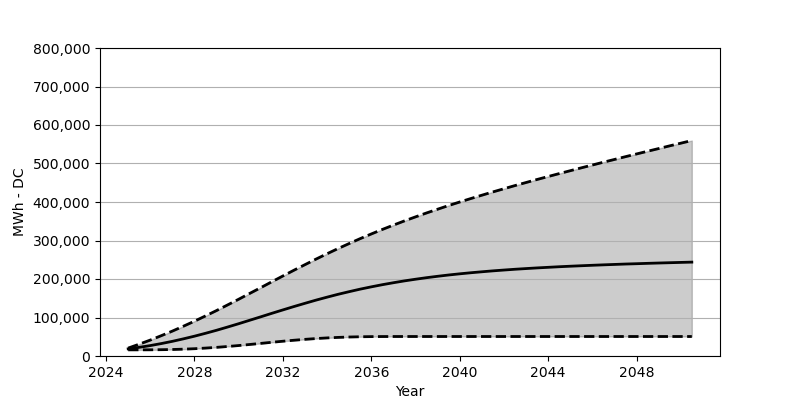

Values plotted in this chart, from the file beside it:
Date, Low, Base, High
2025-01, 15968, 18566, 20566
2025-07, 15989, 22473, 30669
2026-01, 16102, 27071, 41390
2026-07, 16381, 32266, 52740
2027-01, 16896, 38101, 64698
2027-07, 17752, 44503, 77275
2028-01, 18937, 51451, 90408
2028-07, 20556, 58946, 104057
2029-01, 22463, 66873, 118159
2029-07, 24710, 75213, 132643
2030-01, 27184, 83893, 147467
2030-07, 29906, 92789, 162487
2031-01, 32751, 101778, 177569
2031-07, 35586, 110788, 192743
2032-01, 38369, 119705, 207845
2032-07, 40915, 128427, 222742
2033-01, 43256, 136921, 237380
2033-07, 45297, 145106, 251678
2034-01, 46998, 152879, 265688
2034-07, 48307, 160260, 279141
2035-01, 49327, 167136, 292202
2035-07, 49977, 173651, 304861
2036-01, 50358, 179630, 317015
2036-07, 50554, 185218, 328726
2037-01, 50616, 190341, 340024
2037-07, 50637, 195104, 350910
2038-01, 50637, 199423, 361415
2038-07, 50637, 203402, 371538
2039-01, 50637, 207052, 381311
2039-07, 50637, 210402, 390805
2040-01, 50637, 213443, 400042
2040-07, 50637, 216216, 408949
2041-01, 50637, 218752, 417691
2041-07, 50637, 221144, 426185
2042-01, 50637, 223278, 434504
2042-07, 50637, 225288, 442658
2043-01, 50637, 227102, 450648
2043-07, 50637, 228793, 458482
2044-01, 50637, 230339, 466214
2044-07, 50637, 231854, 473791
2045-01, 50637, 233205, 481327
2045-07, 50637, 234432, 488728
2046-01, 50637, 235648, 496089
2046-07, 50637, 236761, 503356
2047-01, 50637, 237823, 510552
2047-07, 50637, 238864, 517737
2048-01, 50637, 239720, 524830
2048-07, 50637, 240658, 531871
2049-01, 50637, 241524, 538870
2049-07, 50637, 242308, 545880
2050-01, 50637, 243091, 552787
2050-07, 50637, 243844, 559684
